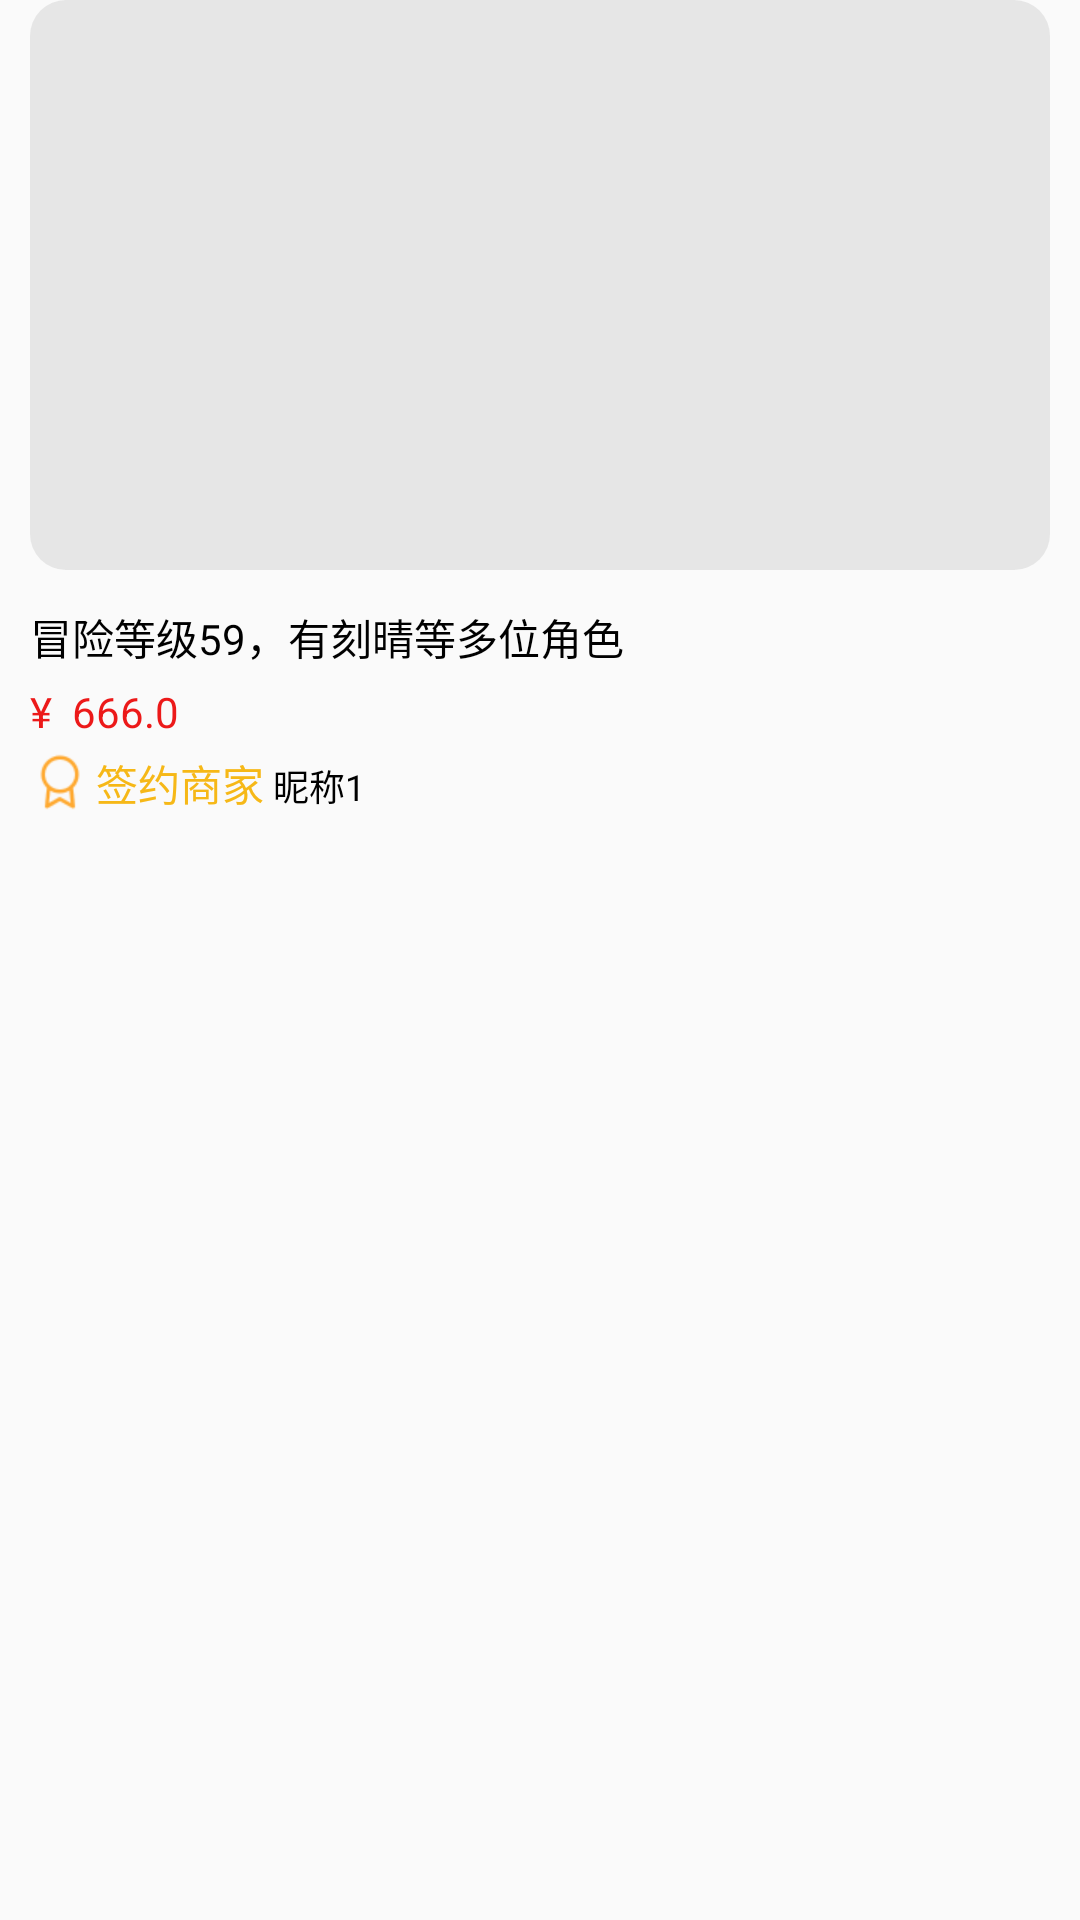

Layout XML and referenced resources for this Android screen:
<!-- AndroidManifest.xml: application theme Theme.BUGAwayMe -->
<!-- res/layout/recycleview_shop.xml -->
<?xml version="1.0" encoding="utf-8"?>
<LinearLayout xmlns:android="http://schemas.android.com/apk/res/android"
    android:layout_width="160dp"
    android:layout_height="wrap_content"

    android:orientation="vertical"
    android:paddingHorizontal="10dp"
    android:layout_marginBottom="10dp">

    <ImageView
        android:id="@+id/iv_shop"
        android:layout_width="match_parent"
        android:layout_height="190dp"
        android:src="@drawable/background_et_grey"
        />

    <TextView
        android:id="@+id/tv_shop_introduce"
        android:layout_marginTop="12dp"
        android:layout_width="match_parent"
        android:layout_height="wrap_content"
        android:text="冒险等级59，有刻晴等多位角色"
        style="@style/my_text_black_style"
        android:textSize="@dimen/font_middle"
        android:gravity="start"
        />
    <TextView
        android:id="@+id/tv_shop_price"
        android:layout_width="match_parent"
        android:layout_height="wrap_content"
        android:text="¥  666.0"
        android:textColor="@color/red"
        android:layout_marginTop="5dp"
        />
    <LinearLayout
        android:layout_width="match_parent"
        android:layout_height="wrap_content"
        android:orientation="horizontal"
        android:layout_marginTop="4dp"
        >
        <ImageView
            android:src="@drawable/ic_medal"
            android:layout_width="20dp"
            android:layout_height="20dp"
            />

        <TextView
            android:layout_width="wrap_content"
            android:layout_height="wrap_content"
            android:text="签约商家"
            android:textColor="@color/orange"
            android:layout_marginLeft="2dp"
            />

        <TextView
            android:id="@+id/tv_shop_name"
            android:layout_width="wrap_content"
            android:layout_height="wrap_content"
            android:layout_marginLeft="3dp"
            style="@style/my_text_black_style"
            android:textSize="@dimen/font_small"
            android:text="昵称1"
/>

    </LinearLayout>

</LinearLayout>
<!-- resources referenced by this layout -->
<resources>
  <color name="orange">#FFF6B817</color>
  <color name="red">#FFEC1919</color>
  <dimen name="font_middle">14sp</dimen>
  <dimen name="font_small">12sp</dimen>
  <!-- drawable background_et_grey (drawable) -->
  <?xml version="1.0" encoding="utf-8"?>
  <shape xmlns:android="http://schemas.android.com/apk/res/android" android:shape="rectangle">
  
      <solid android:color="@color/color_grey_et_background" />
      <corners android:radius="12dp" />
  
  </shape>
  <!-- drawable ic_medal: png bitmap (drawable, 1077 bytes) -->
  <style name="my_text_black_style">
          <item name="android:textSize">@dimen/font_big</item>
          <item name="android:textColor">@color/black</item>
          <item name="android:gravity">center</item>
      </style>
  <style name="Theme.BUGAwayMe" parent="Theme.MaterialComponents.DayNight.NoActionBar.Bridge">
          
          <item name="colorPrimary">@color/orange</item>
          <item name="colorPrimaryVariant">@color/transparent_gray</item>
          <item name="colorOnPrimary">@color/white</item>
          
          <item name="colorSecondary">@color/teal_200</item>
          <item name="colorSecondaryVariant">@color/teal_700</item>
          <item name="colorOnSecondary">@color/black</item>
          
          <item name="android:statusBarColor">?attr/colorPrimaryVariant</item>
          
      </style>
  <color name="color_grey_et_background">@color/transparent_gray</color>
  <dimen name="font_big">16sp</dimen>
  <color name="black">#FF000000</color>
  <color name="transparent_gray">#99d9d9d9</color>
  <color name="white">#FFFFFFFF</color>
  <color name="teal_200">#FF03DAC5</color>
  <color name="teal_700">#FF018786</color>
</resources>
